4-way image classification set "dataset_split" from GitHub (Rerefany4/TRANSFER-LEARNING); label vocabulary: black box, black vox, green box, red box.

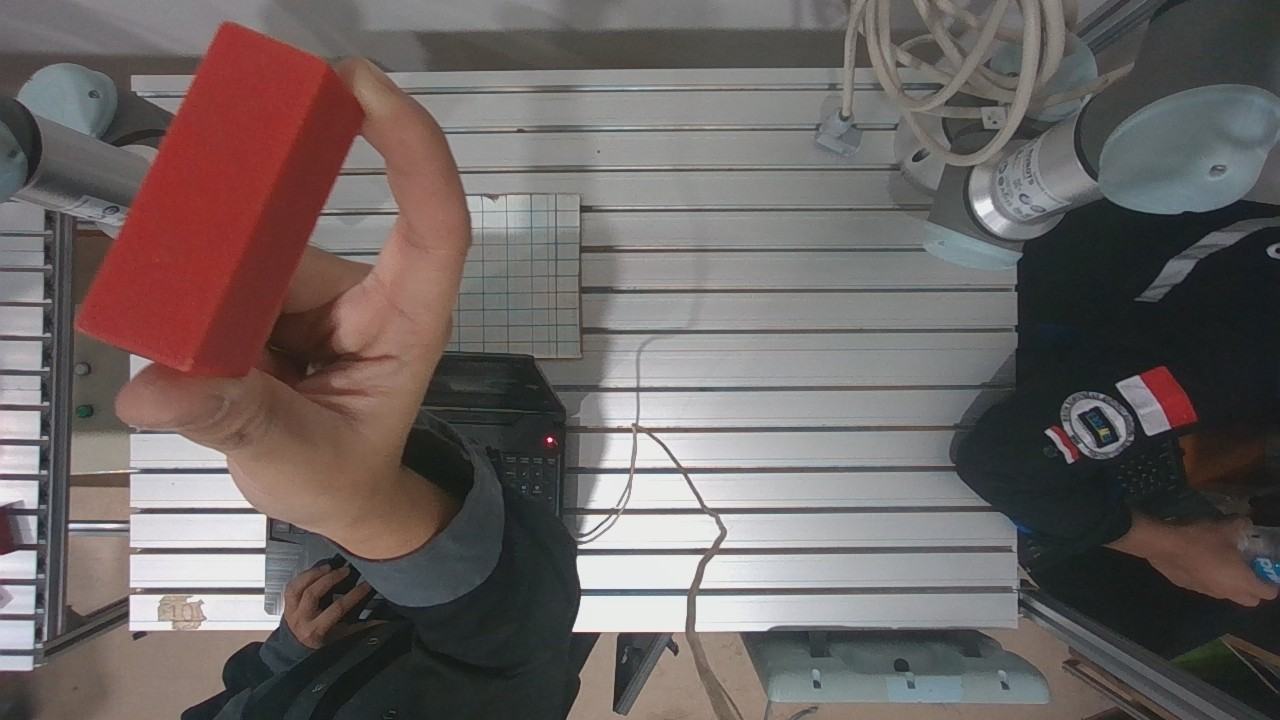
Label: red box

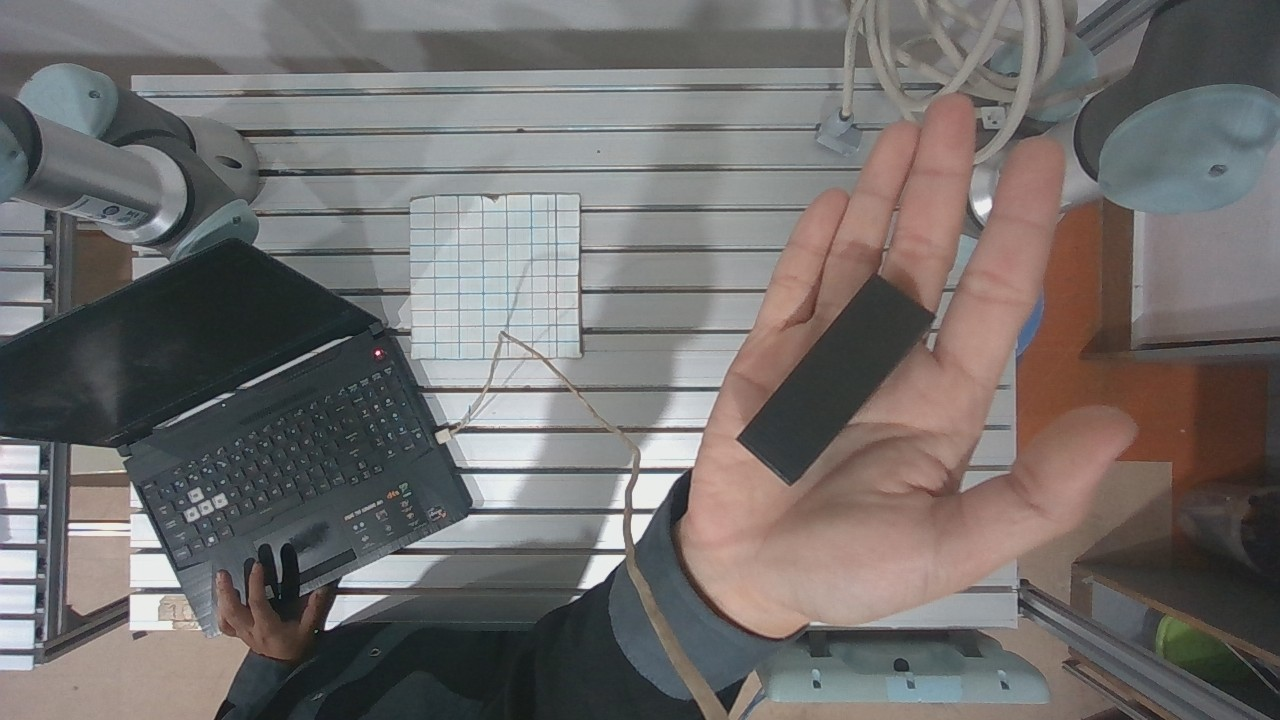
Label: black box

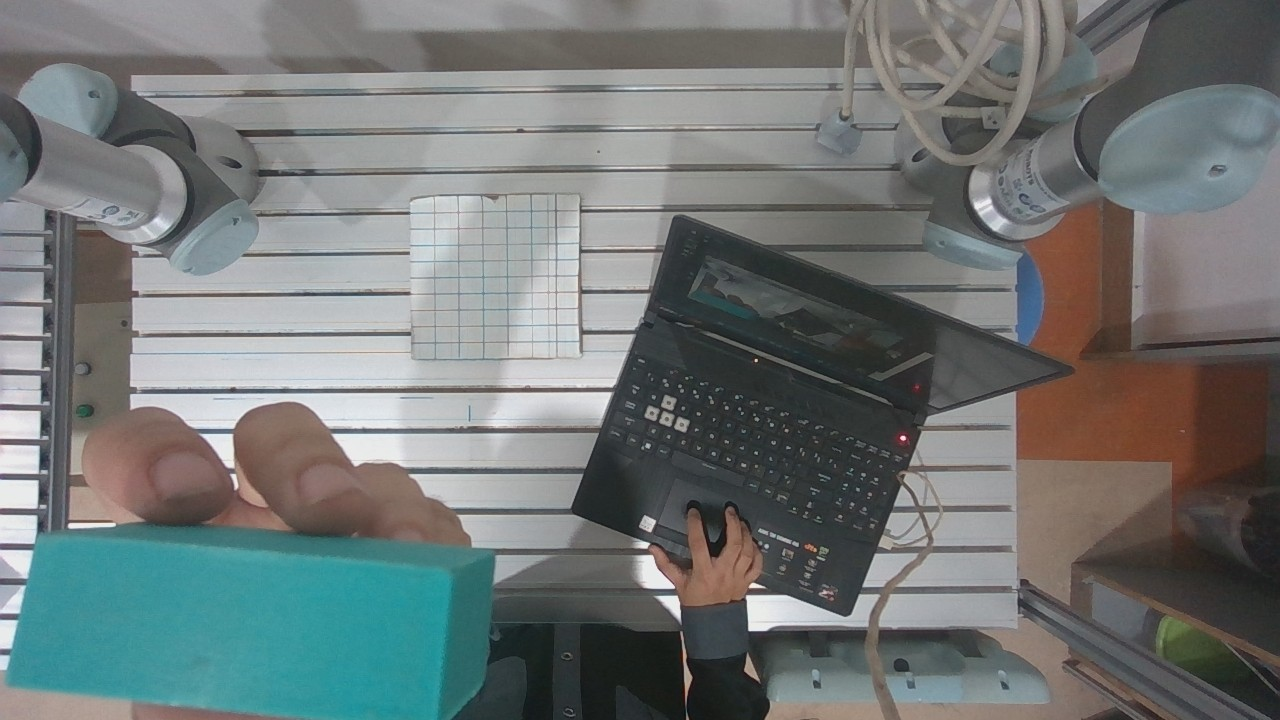
Label: green box

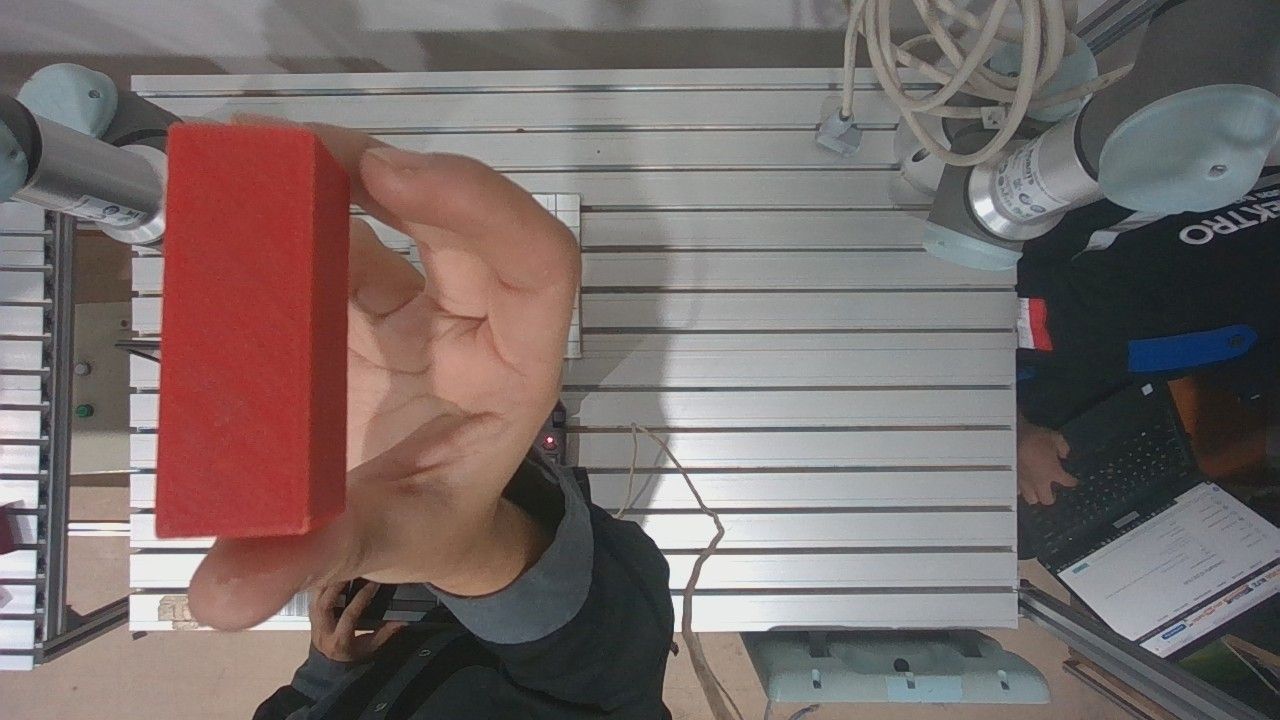
Label: red box

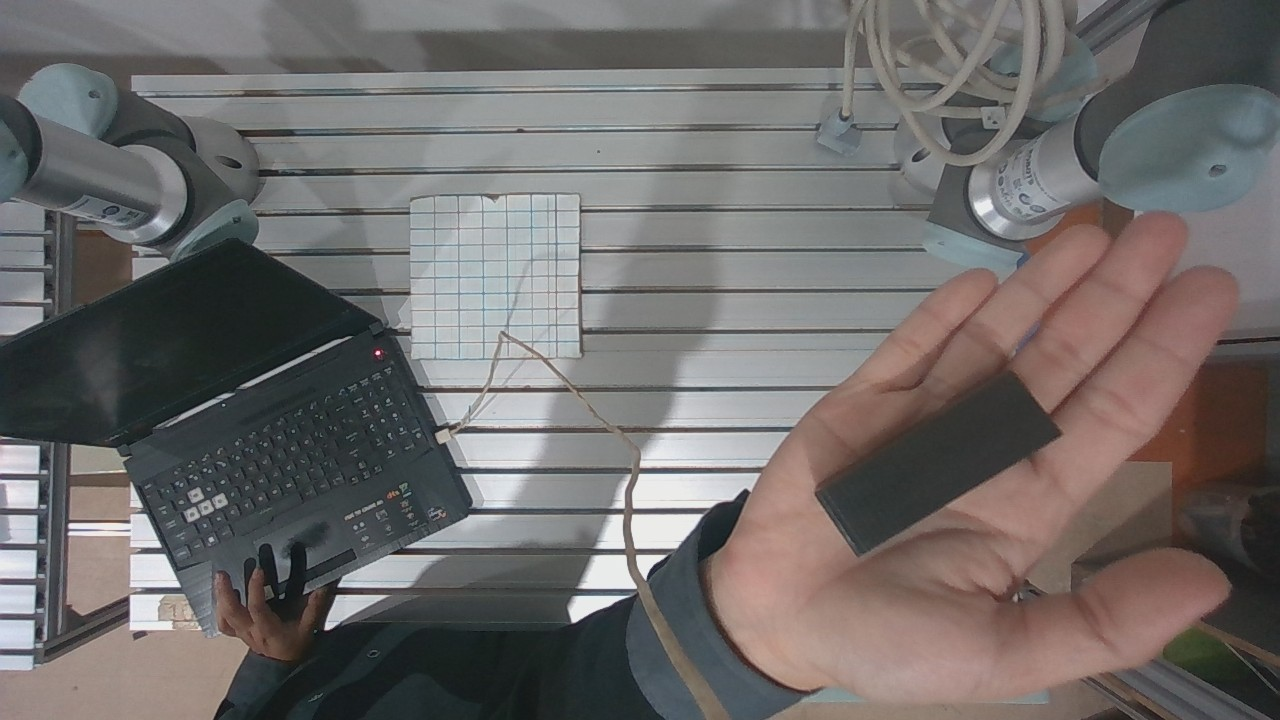
Label: black box

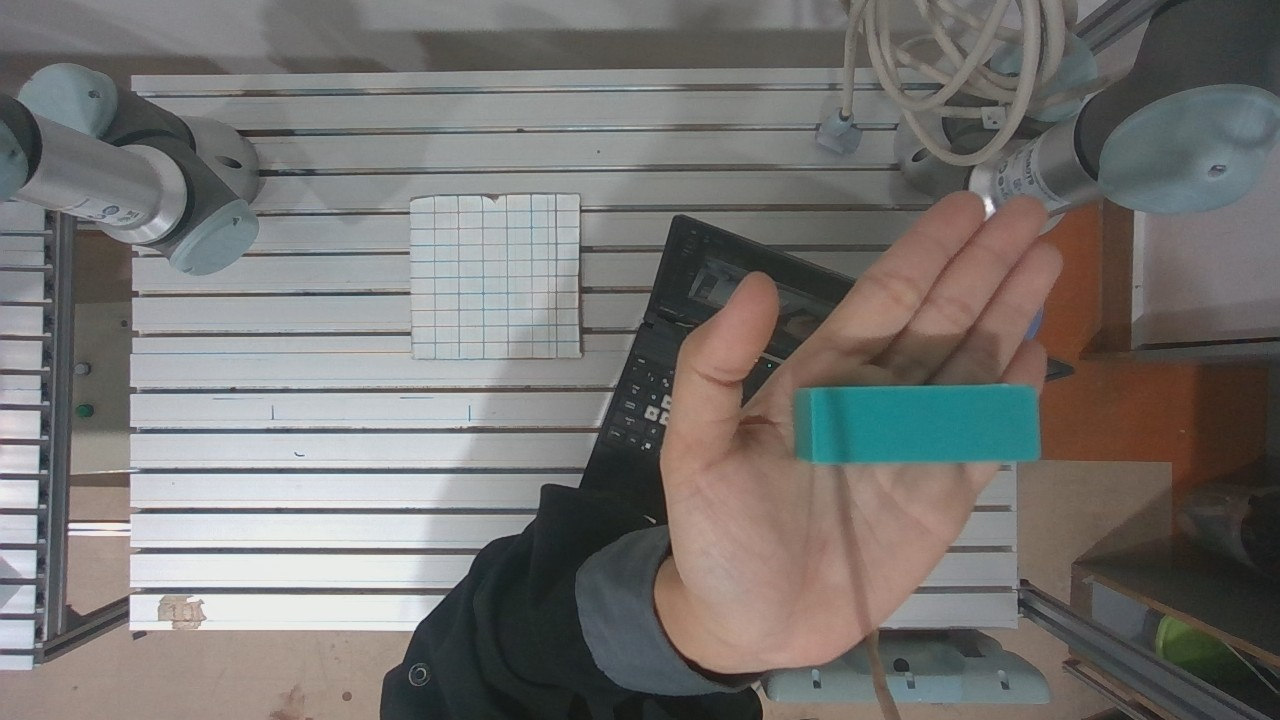
Label: green box
